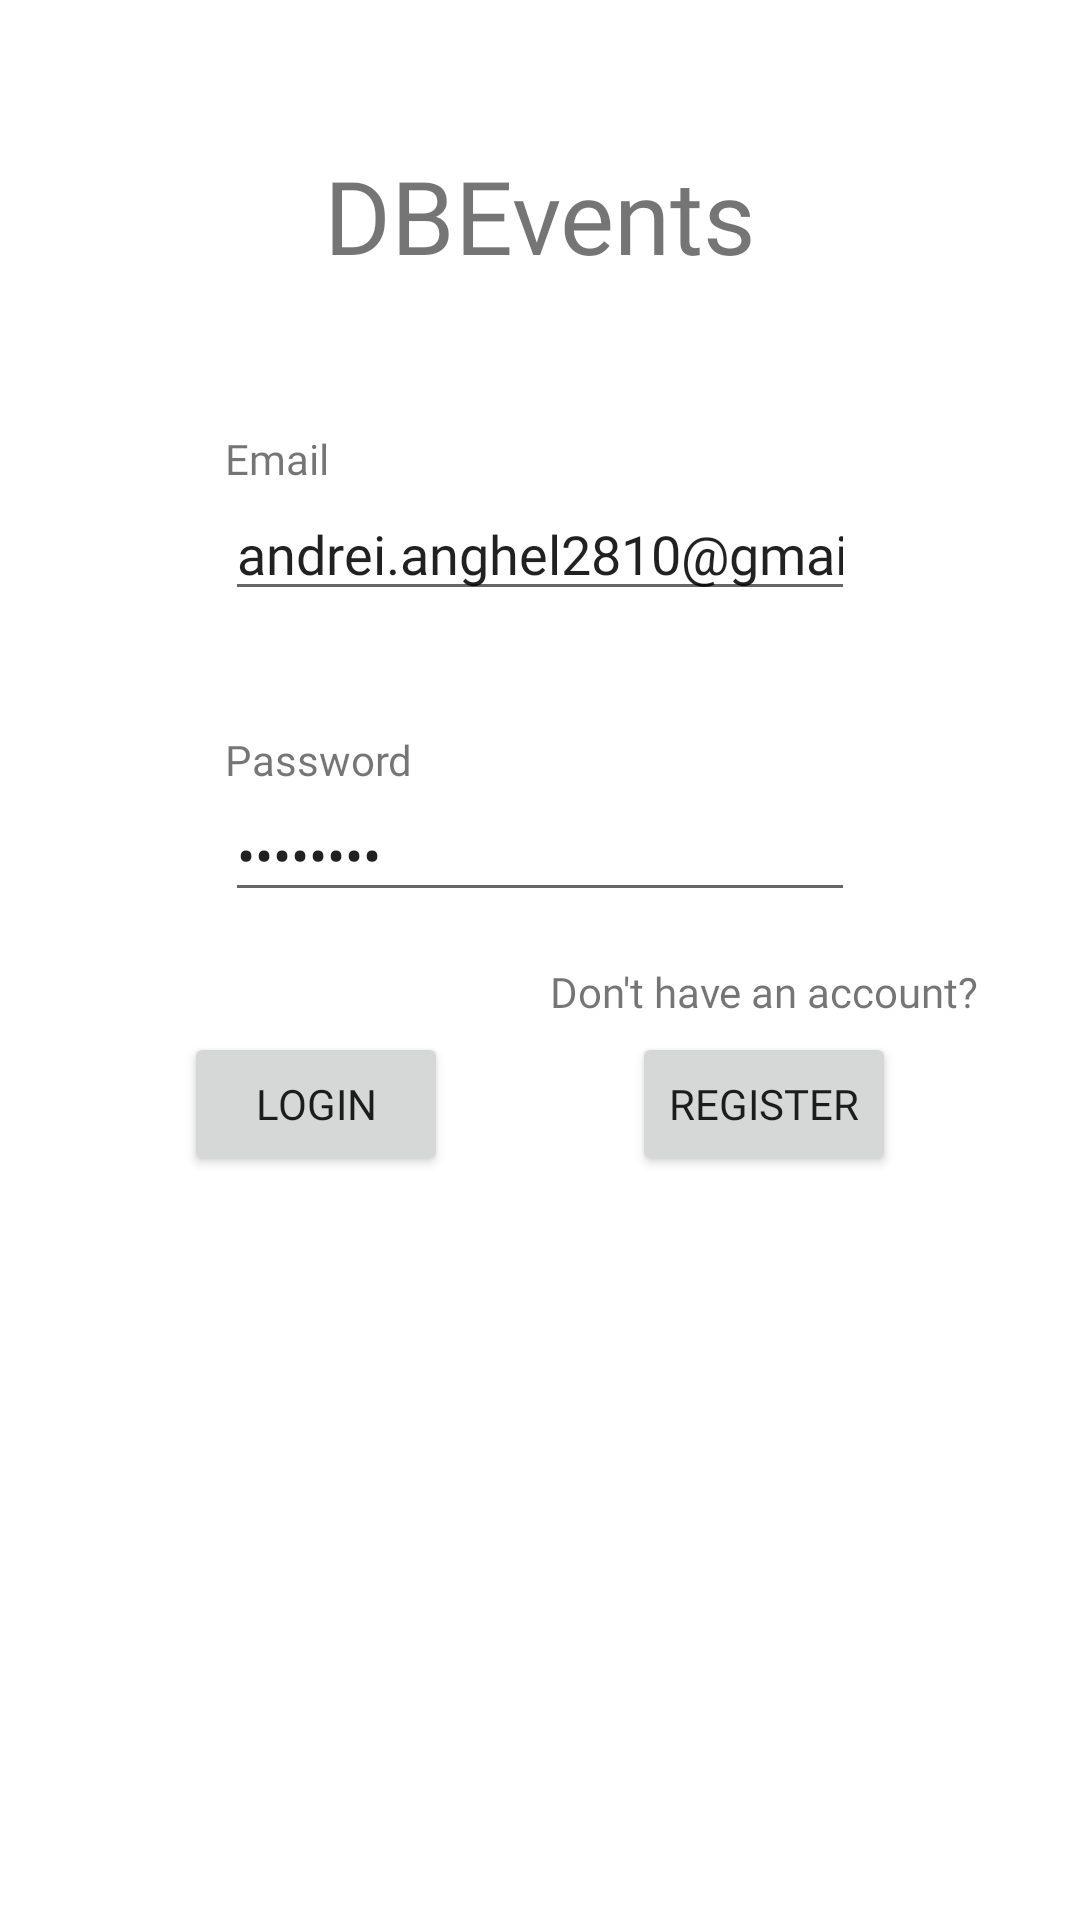

Android layout source for this screen:
<!-- AndroidManifest.xml: application theme Theme.Db_events -->
<!-- res/layout/fragment_login.xml -->
<?xml version="1.0" encoding="utf-8"?>
<androidx.constraintlayout.widget.ConstraintLayout xmlns:android="http://schemas.android.com/apk/res/android"
    xmlns:app="http://schemas.android.com/apk/res-auto"
    xmlns:tools="http://schemas.android.com/tools"
    android:layout_width="match_parent"
    android:layout_height="match_parent"
    tools:context=".LoginFragment">

        <TextView
            android:id="@+id/db_events"
            android:layout_width="wrap_content"
            android:layout_height="wrap_content"
            android:fontFamily="@font/roboto_bold"
            android:text="DBEvents"
            android:textSize="34sp"
            app:layout_constraintBottom_toTopOf="@+id/email_label"
            app:layout_constraintEnd_toEndOf="parent"
            app:layout_constraintStart_toStartOf="parent"
            app:layout_constraintTop_toTopOf="parent" />

        <TextView
            android:id="@+id/email_label"
            android:layout_width="wrap_content"
            android:layout_height="wrap_content"
            android:text="Email"
            app:layout_constraintBottom_toTopOf="@+id/email_input"
            app:layout_constraintStart_toStartOf="@+id/email_input" />

        <EditText
            android:id="@+id/email_input"
            android:text="andrei.anghel2810@gmail.com"
            android:layout_width="wrap_content"
            android:layout_height="wrap_content"
            android:layout_marginBottom="40dp"
            android:ems="10"
            android:hint="Enter your email"
            android:inputType="textPersonName"
            app:layout_constraintBottom_toTopOf="@+id/password_label"
            app:layout_constraintEnd_toEndOf="parent"
            app:layout_constraintStart_toStartOf="parent" />

        <TextView
            android:id="@+id/password_label"
            android:layout_width="wrap_content"
            android:layout_height="wrap_content"
            android:text="Password"
            app:layout_constraintBottom_toTopOf="@+id/password_input"
            app:layout_constraintStart_toStartOf="@+id/password_input" />

        <EditText
            android:id="@+id/password_input"
            android:text="12345678"
            android:layout_width="wrap_content"
            android:layout_height="wrap_content"
            android:layout_marginBottom="40dp"
            android:ems="10"
            android:hint="Enter your password"
            android:inputType="textPassword"
            app:layout_constraintBottom_toTopOf="@+id/login_button"
            app:layout_constraintEnd_toEndOf="parent"
            app:layout_constraintStart_toStartOf="parent" />

        <Button
            android:id="@+id/login_button"
            android:layout_width="wrap_content"
            android:layout_height="wrap_content"
            android:text="Login"
            app:layout_constraintBaseline_toBaselineOf="@+id/register_button"
            app:layout_constraintEnd_toStartOf="@+id/register_button"
            app:layout_constraintHorizontal_bias="0.5"
            app:layout_constraintStart_toStartOf="parent" />

        <Button
            android:id="@+id/register_button"
            android:layout_width="wrap_content"
            android:layout_height="wrap_content"
            android:layout_marginBottom="248dp"
            android:text="Register"
            app:layout_constraintBottom_toBottomOf="parent"
            app:layout_constraintEnd_toEndOf="parent"
            app:layout_constraintHorizontal_bias="0.5"
            app:layout_constraintStart_toEndOf="@+id/login_button" />

        <TextView
            android:id="@+id/account_label"
            android:layout_width="wrap_content"
            android:layout_height="wrap_content"
            android:layout_marginBottom="4dp"
            android:text="Don't have an account?"
            app:layout_constraintStart_toStartOf="@+id/register_button"
            app:layout_constraintEnd_toEndOf="@+id/register_button"
            app:layout_constraintBottom_toTopOf="@+id/register_button"/>

</androidx.constraintlayout.widget.ConstraintLayout>
<!-- resources referenced by this layout -->
<resources>
  <style name="Theme.Db_events" parent="Theme.MaterialComponents.DayNight.DarkActionBar">
          
          <item name="colorPrimary">@color/teal_200</item>
          <item name="colorPrimaryVariant">@color/teal_700</item>
          <item name="colorOnPrimary">@color/white</item>
          
          <item name="colorSecondary">@color/teal_200</item>
          <item name="colorSecondaryVariant">@color/teal_700</item>
          <item name="colorOnSecondary">@color/black</item>
          
          <item name="android:statusBarColor" tools:targetApi="l">?attr/colorPrimaryVariant</item>
          
          <item name="fontFamily">@font/roboto</item>
      </style>
  <color name="teal_200">#FF03DAC5</color>
  <color name="teal_700">#FF018786</color>
  <color name="white">#FFFFFFFF</color>
  <color name="black">#FF000000</color>
</resources>
